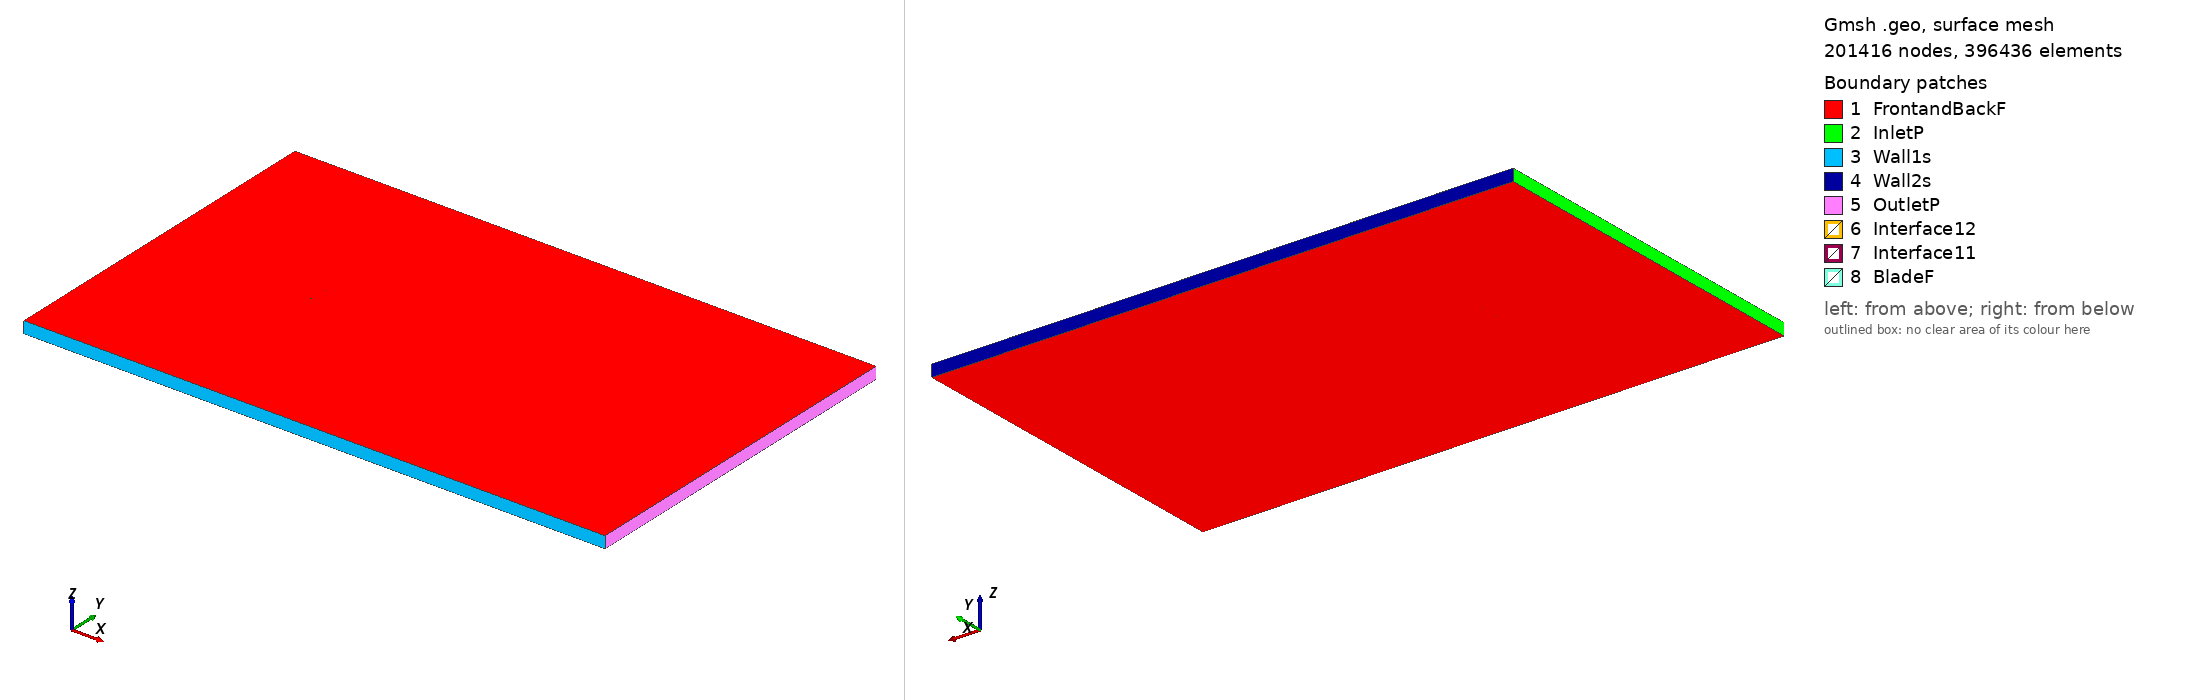

Gmsh geometry script, surface-meshed: 201416 nodes, 396436 surface elements. Boundary patches (legend numbers): 1 FrontandBackF, 2 InletP, 3 Wall1s, 4 Wall2s, 5 OutletP, 6 Interface12, 7 Interface11, 8 BladeF. Left view from above one corner, right view from below the opposite corner. Legend entries are the model's physical surfaces. The drawing asked Gmsh for element sizes between 1% and 20% of the model's largest extent; the script's own settings can give other sizes.

=== naca66206_tsr_-2.6838_aoa_-3.2358.geo (drawn) ===
SetFactory("OpenCASCADE");

Point(1) = {0.074799, 0.748053, 0, 1.0};
Point(2) = {0.070892, 0.748305, 0, 1.0};
Point(3) = {0.062748, 0.748817, 0, 1.0};
Point(4) = {0.054599, 0.749265, 0, 1.0};
Point(5) = {0.046450, 0.749632, 0, 1.0};
Point(6) = {0.038303, 0.749886, 0, 1.0};
Point(7) = {0.030160, 0.750000, 0, 1.0};
Point(8) = {0.022022, 0.749938, 0, 1.0};
Point(9) = {0.013893, 0.749696, 0, 1.0};
Point(10) = {0.005769, 0.749348, 0, 1.0};
Point(11) = {-0.002350, 0.748900, 0, 1.0};
Point(12) = {-0.010462, 0.748355, 0, 1.0};
Point(13) = {-0.018570, 0.747713, 0, 1.0};
Point(14) = {-0.026671, 0.746971, 0, 1.0};
Point(15) = {-0.034765, 0.746121, 0, 1.0};
Point(16) = {-0.042849, 0.745149, 0, 1.0};
Point(17) = {-0.050923, 0.744034, 0, 1.0};
Point(18) = {-0.058982, 0.742728, 0, 1.0};
Point(19) = {-0.063004, 0.741979, 0, 1.0};
Point(20) = {-0.067018, 0.741143, 0, 1.0};
Point(21) = {-0.071016, 0.740152, 0, 1.0};
Point(22) = {-0.073006, 0.739546, 0, 1.0};
Point(23) = {-0.073792, 0.739215, 0, 1.0};
Point(24) = {-0.074180, 0.739010, 0, 1.0};
Point(25) = {-0.074880, 0.738142, 0, 1.0};
Point(26) = {-0.073970, 0.737529, 0, 1.0};
Point(27) = {-0.073551, 0.737434, 0, 1.0};
Point(28) = {-0.072724, 0.737315, 0, 1.0};
Point(29) = {-0.070676, 0.737193, 0, 1.0};
Point(30) = {-0.066596, 0.737083, 0, 1.0};
Point(31) = {-0.062527, 0.737054, 0, 1.0};
Point(32) = {-0.058464, 0.737065, 0, 1.0};
Point(33) = {-0.050347, 0.737180, 0, 1.0};
Point(34) = {-0.042238, 0.737380, 0, 1.0};
Point(35) = {-0.034136, 0.737645, 0, 1.0};
Point(36) = {-0.026038, 0.737961, 0, 1.0};
Point(37) = {-0.017945, 0.738323, 0, 1.0};
Point(38) = {-0.009856, 0.738730, 0, 1.0};
Point(39) = {-0.001768, 0.739179, 0, 1.0};
Point(40) = {0.006316, 0.739673, 0, 1.0};
Point(41) = {0.014399, 0.740215, 0, 1.0};
Point(42) = {0.022479, 0.740812, 0, 1.0};
Point(43) = {0.030554, 0.741533, 0, 1.0};
Point(44) = {0.038627, 0.742375, 0, 1.0};
Point(45) = {0.046698, 0.743296, 0, 1.0};
Point(46) = {0.054772, 0.744258, 0, 1.0};
Point(47) = {0.062850, 0.745224, 0, 1.0};
Point(48) = {0.070940, 0.746146, 0, 1.0};
Point(49) = {0.074883, 0.746557, 0, 1.0};
Point(50) = {-0.074799, -0.748053, 0, 1.0};
Point(51) = {-0.070892, -0.748305, 0, 1.0};
Point(52) = {-0.062748, -0.748817, 0, 1.0};
Point(53) = {-0.054599, -0.749265, 0, 1.0};
Point(54) = {-0.046450, -0.749632, 0, 1.0};
Point(55) = {-0.038303, -0.749886, 0, 1.0};
Point(56) = {-0.030160, -0.750000, 0, 1.0};
Point(57) = {-0.022022, -0.749938, 0, 1.0};
Point(58) = {-0.013893, -0.749696, 0, 1.0};
Point(59) = {-0.005769, -0.749348, 0, 1.0};
Point(60) = {0.002350, -0.748900, 0, 1.0};
Point(61) = {0.010462, -0.748355, 0, 1.0};
Point(62) = {0.018570, -0.747713, 0, 1.0};
Point(63) = {0.026671, -0.746971, 0, 1.0};
Point(64) = {0.034765, -0.746121, 0, 1.0};
Point(65) = {0.042849, -0.745149, 0, 1.0};
Point(66) = {0.050923, -0.744034, 0, 1.0};
Point(67) = {0.058982, -0.742728, 0, 1.0};
Point(68) = {0.063004, -0.741979, 0, 1.0};
Point(69) = {0.067018, -0.741143, 0, 1.0};
Point(70) = {0.071016, -0.740152, 0, 1.0};
Point(71) = {0.073006, -0.739546, 0, 1.0};
Point(72) = {0.073792, -0.739215, 0, 1.0};
Point(73) = {0.074180, -0.739010, 0, 1.0};
Point(74) = {0.074880, -0.738142, 0, 1.0};
Point(75) = {0.073970, -0.737529, 0, 1.0};
Point(76) = {0.073551, -0.737434, 0, 1.0};
Point(77) = {0.072724, -0.737315, 0, 1.0};
Point(78) = {0.070676, -0.737193, 0, 1.0};
Point(79) = {0.066596, -0.737083, 0, 1.0};
Point(80) = {0.062527, -0.737054, 0, 1.0};
Point(81) = {0.058464, -0.737065, 0, 1.0};
Point(82) = {0.050347, -0.737180, 0, 1.0};
Point(83) = {0.042238, -0.737380, 0, 1.0};
Point(84) = {0.034136, -0.737645, 0, 1.0};
Point(85) = {0.026038, -0.737961, 0, 1.0};
Point(86) = {0.017945, -0.738323, 0, 1.0};
Point(87) = {0.009856, -0.738730, 0, 1.0};
Point(88) = {0.001768, -0.739179, 0, 1.0};
Point(89) = {-0.006316, -0.739673, 0, 1.0};
Point(90) = {-0.014399, -0.740215, 0, 1.0};
Point(91) = {-0.022479, -0.740812, 0, 1.0};
Point(92) = {-0.030554, -0.741533, 0, 1.0};
Point(93) = {-0.038627, -0.742375, 0, 1.0};
Point(94) = {-0.046698, -0.743296, 0, 1.0};
Point(95) = {-0.054772, -0.744258, 0, 1.0};
Point(96) = {-0.062850, -0.745224, 0, 1.0};
Point(97) = {-0.070940, -0.746146, 0, 1.0};
Point(98) = {-0.074883, -0.746557, 0, 1.0};

// Lines: first blade (splines 1-4)
Spline(1) = {1:15};
Spline(2) = {15:35};
Spline(3) = {35:49};
Spline(4) = {49,1};

// Lines: second blade (splines 5-8)
Spline(5) = {50:64};
Spline(6) = {64:84};
Spline(7) = {84:98};
Spline(8) = {98,50};

// Outer domain (points 20001-4 and lines)
Point(99) = {-13.50000000, -15.00000000, 0, 1.0};
Point(100) = {-13.50000000, 15.00000000, 0, 1.0};
Point(101) = {36.00000000, 15.00000000, 0, 1.0};
Point(102) = {36.00000000, -15.00000000, 0, 1.0};
Line(11) = {99, 100};
Line(12) = {100, 101};
Line(13) = {101, 102};
Line(14) = {99, 102};

// Interface (between moving and stationary domain) (circles)
Circle(9) = {0, 0, 0, 0.80000000, 0, 2*Pi};
Circle(10) = {0, 0, 0, 0.80000000, 0, 2*Pi};

// Loops collect Lines/Splines/etc (blade1, blade2, domain, first circle)
Line Loop(1) = {1:4};
Line Loop(2) = {5:8};
Line Loop(3) = {11,12,13,-14};
Line Loop(4) = {9};

// BooleanDifference cuts out the circle/interface from the domain
Plane Surface(1) = {3};
Plane Surface(2) = {4};
BooleanDifference{ Surface{1}; Delete;}{ Surface{2}; Delete;}

// This one cuts out the blades from the inner circle/interface
Line Loop(6) = {10};
Plane Surface(5) = {6};
Plane Surface(6) = {1};
Plane Surface(7) = {2};
BooleanDifference{ Surface{5}; Delete;}{ Surface{6,7}; Delete;}

// extrude to 3rd dimension
Extrude {0, 0, 1} {Surface{1}; Surface{5}; Layers{1}; Recombine;}

// Physical Surfaces are the named boundaries (patches)
Physical Surface("Interface11") = {12};
Physical Surface("Interface12") = {10};

// sides of domain
Physical Surface("InletP") = {6};
Physical Surface("OutletP") = {9};

// top and bottom of domain
Physical Surface("Wall1s") = {7};
Physical Surface("Wall2s") = {8};

// Check FrontandBackF by ensuring there is nothing in the 3rd dimension
Physical Surface("FrontandBackF") = {1,11,5,21};
Physical Surface("BladeF") = {13:20};
Physical Volume("Turbine") = {2};
Physical Volume("Farfield") = {1};

// settings for airfoil boundary layer
Field[1] = BoundaryLayer;
Field[1].EdgesList = {1:8};
Field[1].hwall_n = 1e-3;
Field[1].thickness = 1.5e-2;
Field[1].ratio = 1.05;
Field[1].Quads = 1;
BoundaryLayer Field = 1;

// control points for mesh (blade and interface)
// floor((arc length / 1.5mm)/ 6) -> Transfinite Line
Transfinite Line {1,2,3,5,6,7} = 33 Using Progression 1;
Transfinite Line {4,8} = 2 Using Progression 1;
Transfinite Line {9, 15} = 800 Using Progression 1;

// For more information on gmsh syntax, visit http://gmsh.info/doc/texinfo/gmsh.html
